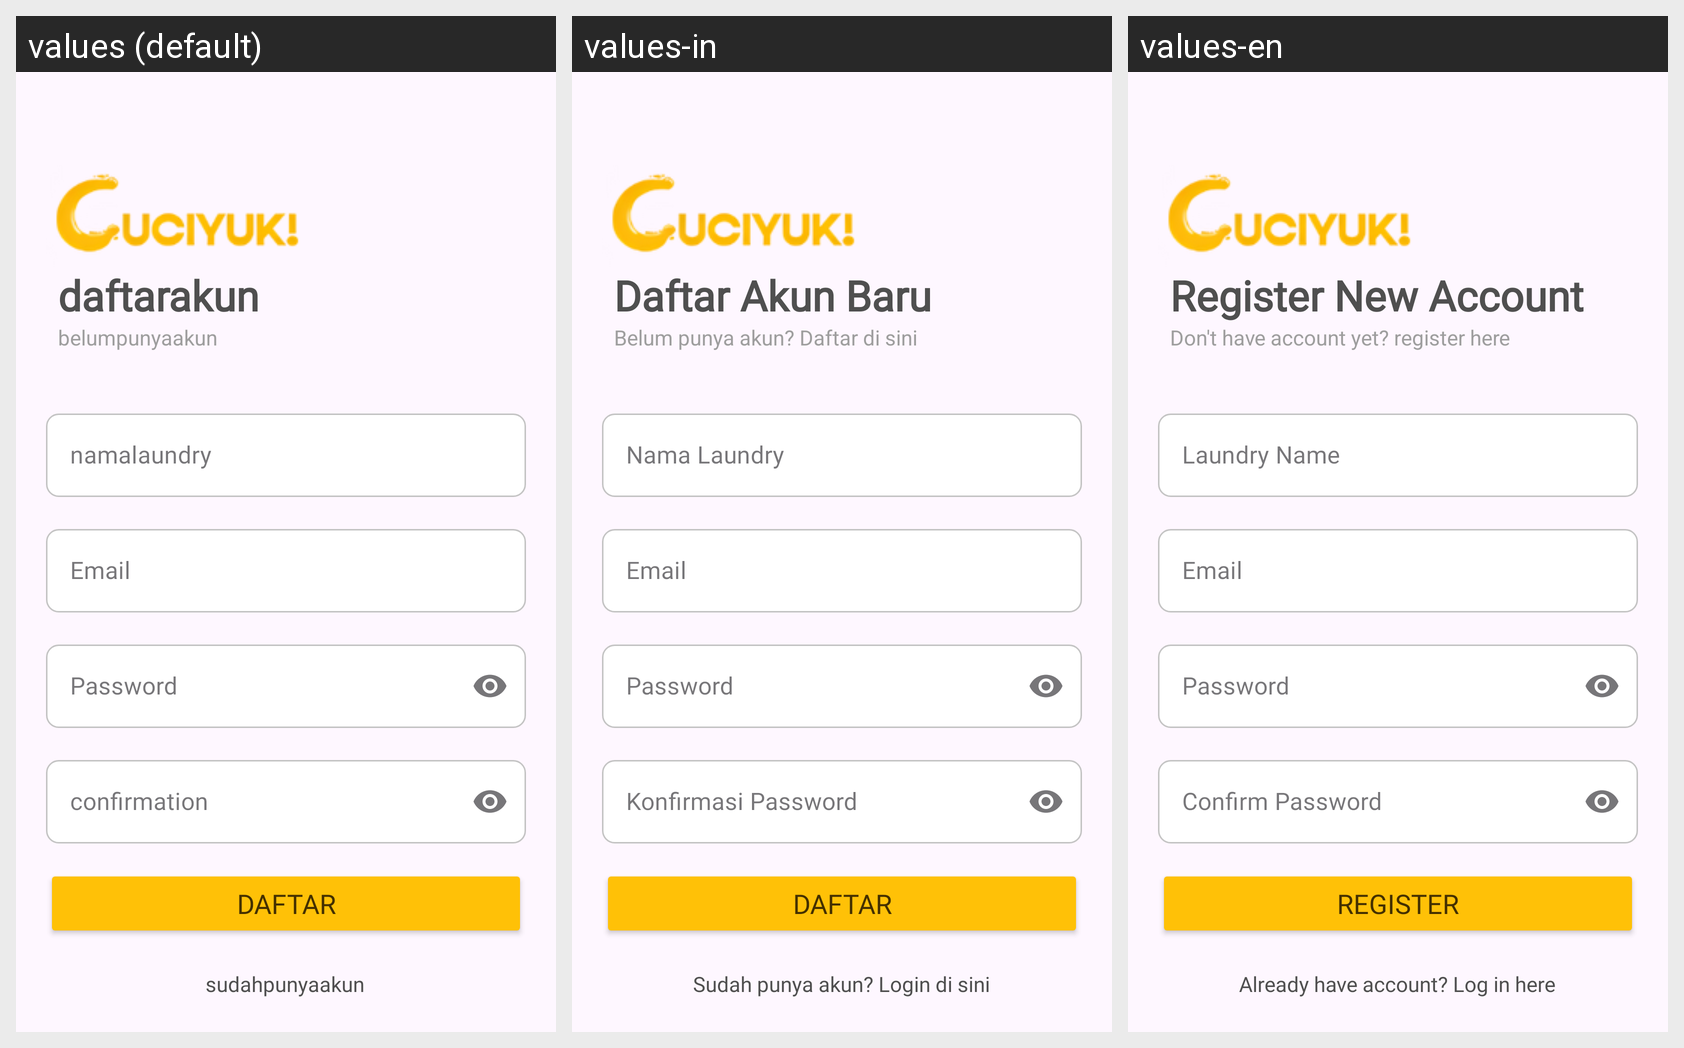

Translations of the strings shown on this Android screen, per locale in the grid:
Android screen res/layout/activity_register.xml rendered under 3 locales, left to right: values (default), values-in, values-en. Device: Nexus 5 (rendered at 1080×1920; each locale shown at half size, 540×960, under a caption strip naming it); theme Theme.LaundryApp.
Strings drawn on this screen, with the default value and each locale's value (text and hints the layout hard-codes, and strings that could not be matched under every locale, appear in the picture but are not listed):

daftarakun
  values: daftarakun
  values-in: Daftar Akun Baru
  values-en: Register New Account

belumpunyaakun
  values: belumpunyaakun
  values-in: Belum punya akun? Daftar di sini
  values-en: Don't have account yet? register here

namalaundry
  values: namalaundry
  values-in: Nama Laundry
  values-en: Laundry Name

confirmation
  values: confirmation
  values-in: Konfirmasi Password
  values-en: Confirm Password

daftar
  values: daftar
  values-in: Daftar
  values-en: Register

sudahpunyaakun
  values: sudahpunyaakun
  values-in: Sudah punya akun? Login di sini
  values-en: Already have account? Log in here
